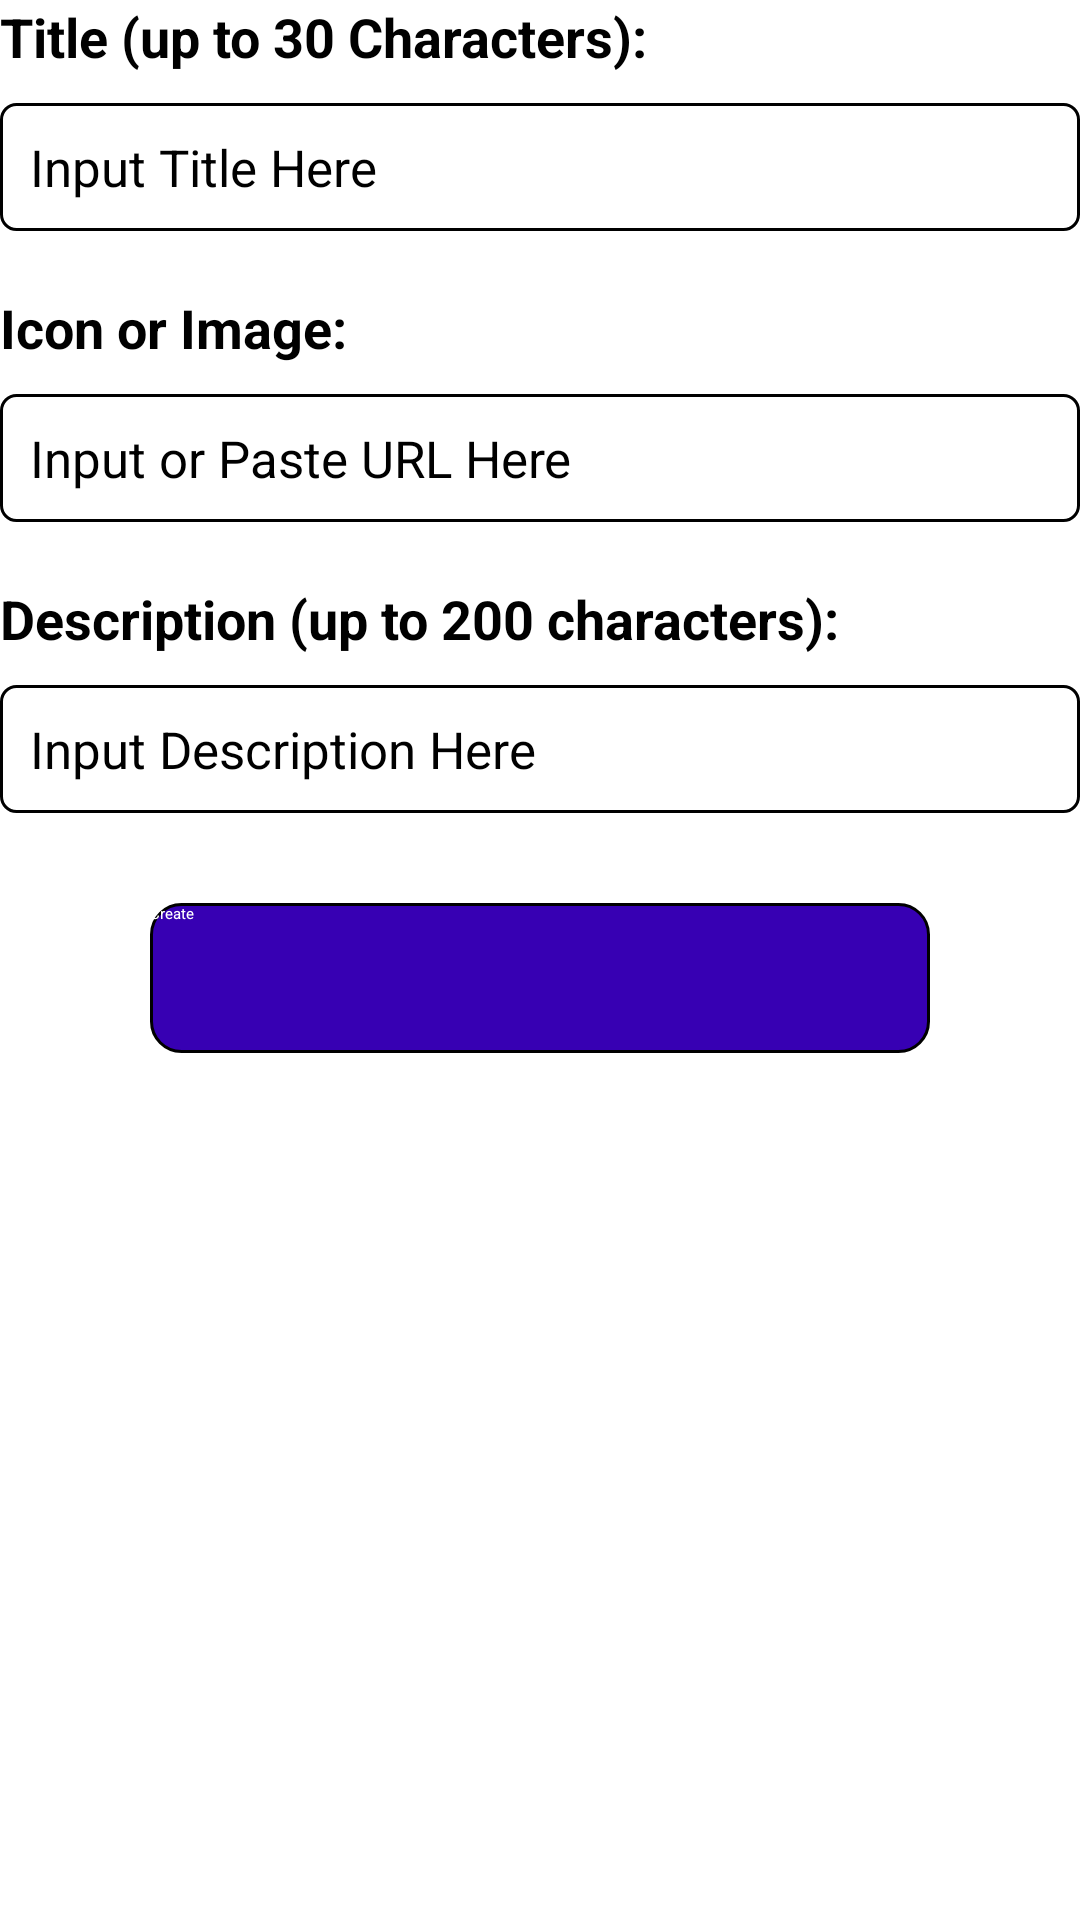

Android layout source for this screen:
<!-- AndroidManifest.xml: application theme Theme.ToDoExercise -->
<!-- res/layout/content_form.xml -->
<?xml version="1.0" encoding="utf-8"?>
<androidx.appcompat.widget.LinearLayoutCompat
    xmlns:android="http://schemas.android.com/apk/res/android"
    android:layout_width="match_parent"
    android:layout_height="0dp"
    android:layout_marginStart="15dp"
    android:layout_marginLeft="15dp"
    android:layout_marginEnd="15dp"
    android:layout_marginRight="15dp"
    android:layout_marginTop="15dp"
    android:orientation="vertical"
    xmlns:app="http://schemas.android.com/apk/res-auto"
    app:layout_constraintTop_toBottomOf="@+id/app_bar"
    app:layout_constraintBottom_toBottomOf="parent">

    <androidx.appcompat.widget.AppCompatTextView
        android:text="@string/title"
        android:textSize="18sp"
        android:textColor="@color/black"
        android:textStyle="bold"
        android:layout_width="match_parent"
        android:layout_height="wrap_content"/>

    <androidx.appcompat.widget.AppCompatEditText
        android:id="@+id/etTitle"
        android:hint="@string/input_title_here"
        android:textColor="@color/black"
        android:textSize="17sp"
        android:padding="10dp"
        android:background="@drawable/edit_text_border_black"
        android:layout_marginTop="10dp"
        android:maxLength="30"
        android:layout_width="match_parent"
        android:layout_height="wrap_content"/>

    <androidx.appcompat.widget.AppCompatTextView
        android:id="@+id/tvTitleValidation"
        android:text="@string/title_validation"
        android:textSize="15sp"
        android:visibility="gone"
        android:gravity="start"
        android:textColor="@color/red"
        android:textStyle="bold"
        android:layout_width="match_parent"
        android:layout_height="wrap_content"/>

    <androidx.appcompat.widget.AppCompatTextView
        android:text="@string/image"
        android:textSize="18sp"
        android:layout_marginTop="20dp"
        android:textColor="@color/black"
        android:textStyle="bold"
        android:layout_width="match_parent"
        android:layout_height="wrap_content"/>

    <androidx.appcompat.widget.AppCompatEditText
        android:id="@+id/etIcon"
        android:hint="@string/input_url"
        android:textColor="@color/black"
        android:textSize="17sp"
        android:padding="10dp"
        android:background="@drawable/edit_text_border_black"
        android:layout_marginTop="10dp"
        android:maxLength="30"
        android:layout_width="match_parent"
        android:layout_height="wrap_content"/>

    <androidx.appcompat.widget.AppCompatTextView
        android:text="@string/desc"
        android:textSize="18sp"
        android:layout_marginTop="20dp"
        android:textColor="@color/black"
        android:textStyle="bold"
        android:layout_width="match_parent"
        android:layout_height="wrap_content"/>

    <androidx.appcompat.widget.AppCompatEditText
        android:id="@+id/etDesc"
        android:hint="@string/input_description"
        android:textColor="@color/black"
        android:textSize="17sp"
        android:padding="10dp"
        android:background="@drawable/edit_text_border_black"
        android:layout_marginTop="10dp"
        android:maxLength="200"
        android:layout_width="match_parent"
        android:layout_height="wrap_content"/>

    <androidx.appcompat.widget.AppCompatButton
        android:id="@+id/btnCreate"
        android:text="@string/create"
        android:background="@drawable/button_border_black_blue"
        android:textColor="@color/white"
        android:layout_marginTop="30dp"
        android:layout_marginStart="50dp"
        android:layout_marginRight="50dp"
        android:layout_marginLeft="50dp"
        android:layout_marginEnd="50dp"
        android:layout_width="match_parent"
        android:layout_height="50dp"/>

    <androidx.appcompat.widget.AppCompatButton
        android:id="@+id/btnSave"
        android:text="@string/save"
        android:visibility="gone"
        android:background="@drawable/button_border_black_blue"
        android:textColor="@color/white"
        android:layout_marginTop="30dp"
        android:layout_marginStart="50dp"
        android:layout_marginRight="50dp"
        android:layout_marginLeft="50dp"
        android:layout_marginEnd="50dp"
        android:layout_width="match_parent"
        android:layout_height="50dp"/>

</androidx.appcompat.widget.LinearLayoutCompat>
<!-- resources referenced by this layout -->
<resources>
  <color name="black">#FF000000</color>
  <color name="red">#d90214</color>
  <color name="white">#FFFFFFFF</color>
  <!-- drawable button_border_black_blue (drawable) -->
  <?xml version="1.0" encoding="utf-8"?>
  <shape xmlns:android="http://schemas.android.com/apk/res/android">
      <solid android:color="@color/purple_700"/>
      <stroke
          android:width="1dp"
          android:color="@color/black" />
      <corners
          android:radius="10dp"/>
  </shape>
  <!-- drawable edit_text_border_black (drawable) -->
  <?xml version="1.0" encoding="utf-8"?>
  <shape xmlns:android="http://schemas.android.com/apk/res/android">
      <stroke
          android:width="1dp"
          android:color="@color/black" />
      <corners
          android:radius="5dp"/>
  </shape>
  <string name="create">Create</string>
  <string name="desc">Description (up to 200 characters):</string>
  <string name="image">Icon or Image:</string>
  <string name="input_description">Input Description Here</string>
  <string name="input_title_here">Input Title Here</string>
  <string name="input_url">Input or Paste URL Here</string>
  <string name="save">Save</string>
  <string name="title">Title (up to 30 Characters):</string>
  <string name="title_validation">Invalid Title</string>
  <style name="Theme.ToDoExercise" parent="Theme.MaterialComponents.DayNight.NoActionBar">
          
          <item name="colorPrimary">@color/purple_500</item>
          <item name="colorPrimaryVariant">@color/purple_700</item>
          <item name="colorOnPrimary">@color/white</item>
          
          <item name="colorSecondary">@color/teal_200</item>
          <item name="colorSecondaryVariant">@color/teal_700</item>
          <item name="colorOnSecondary">@color/black</item>
          
          <item name="android:statusBarColor" tools:targetApi="l">?attr/colorPrimaryVariant</item>
          
      </style>
  <color name="purple_700">#FF3700B3</color>
  <color name="purple_500">#FF6200EE</color>
  <color name="teal_200">#FF03DAC5</color>
  <color name="teal_700">#FF018786</color>
</resources>
